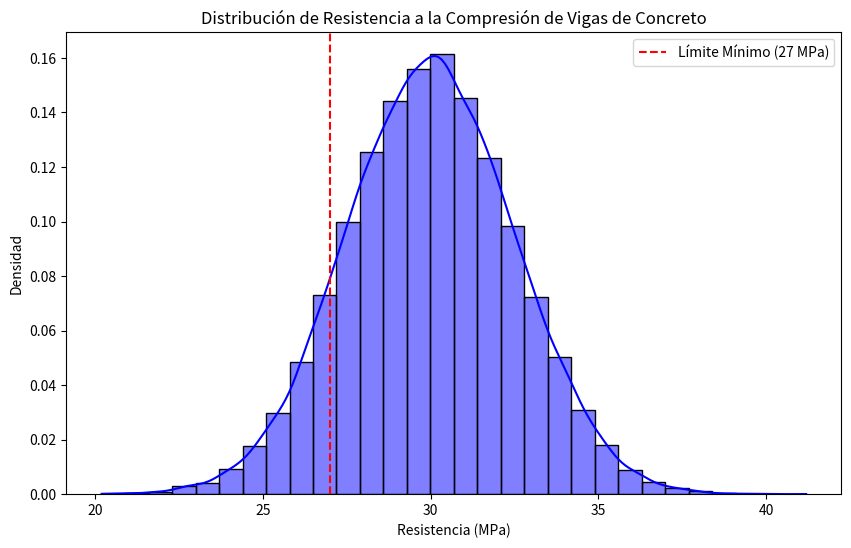

Python code for this plot: (Note: this script raises an exception after producing the figure.)
# En un proyecto de construcción, se evalúa la resistencia a la compresión de vigas de
# concreto. Se realizaron 300 ensayos, y la resistencia se distribuye normalmente con una media
# de 30 MPa y una desviación estándar de 2.5 MPa. El estándar de calidad exige que las vigas
# tengan una resistencia mínima de 27 MPa.

#1. Simular 300 valores de resistencia con distribución normal (μ = 30 MPa, σ = 2.5 MPa).
import numpy as np  
import matplotlib.pyplot as plt
import seaborn as sns
import scipy.stats as stats
#fijas semilla para reproducibilidad
np.random.seed(42)  # Para reproducibilidad
#Paso 1 simular 300 valores
media_resistencia = 30  # MPa
desviacion_estandar = 2.5  # MPa
umbral_minimo = 27  # MPa
n = 30000  # Número de ensayos
resistencias = np.random.normal(media_resistencia, desviacion_estandar, n)

#2. Crear un histograma con una curva KDE para visualizar la distribución.
plt.figure(figsize=(10, 6))
sns.histplot(resistencias, bins=30, kde=True, color='blue', stat='density')
plt.title('Distribución de Resistencia a la Compresión de Vigas de Concreto')
plt.xlabel('Resistencia (MPa)')
plt.ylabel('Densidad')
plt.axvline(x=27, color='red', linestyle='--', label='Límite Mínimo (27 MPa)')
plt.legend()
plt.savefig('output/histograma_resistencia.png')
plt.show()

# 3. Graficar la función de densidad de probabilidad (PDF) teórica.

# 4. Calcular la probabilidad de que una viga tenga resistencia menor a 27 MPa.
#CDF acumulada
prob_menor_27 = stats.norm.cdf(umbral_minimo, loc=media_resistencia, scale=desviacion_estandar)


# 5. Sombrear el área bajo la curva de la PDF para representar esta probabilidad.

# 6. Evaluar si la proporción de vigas con resistencia inferior a 27 MPa representa un riesgo